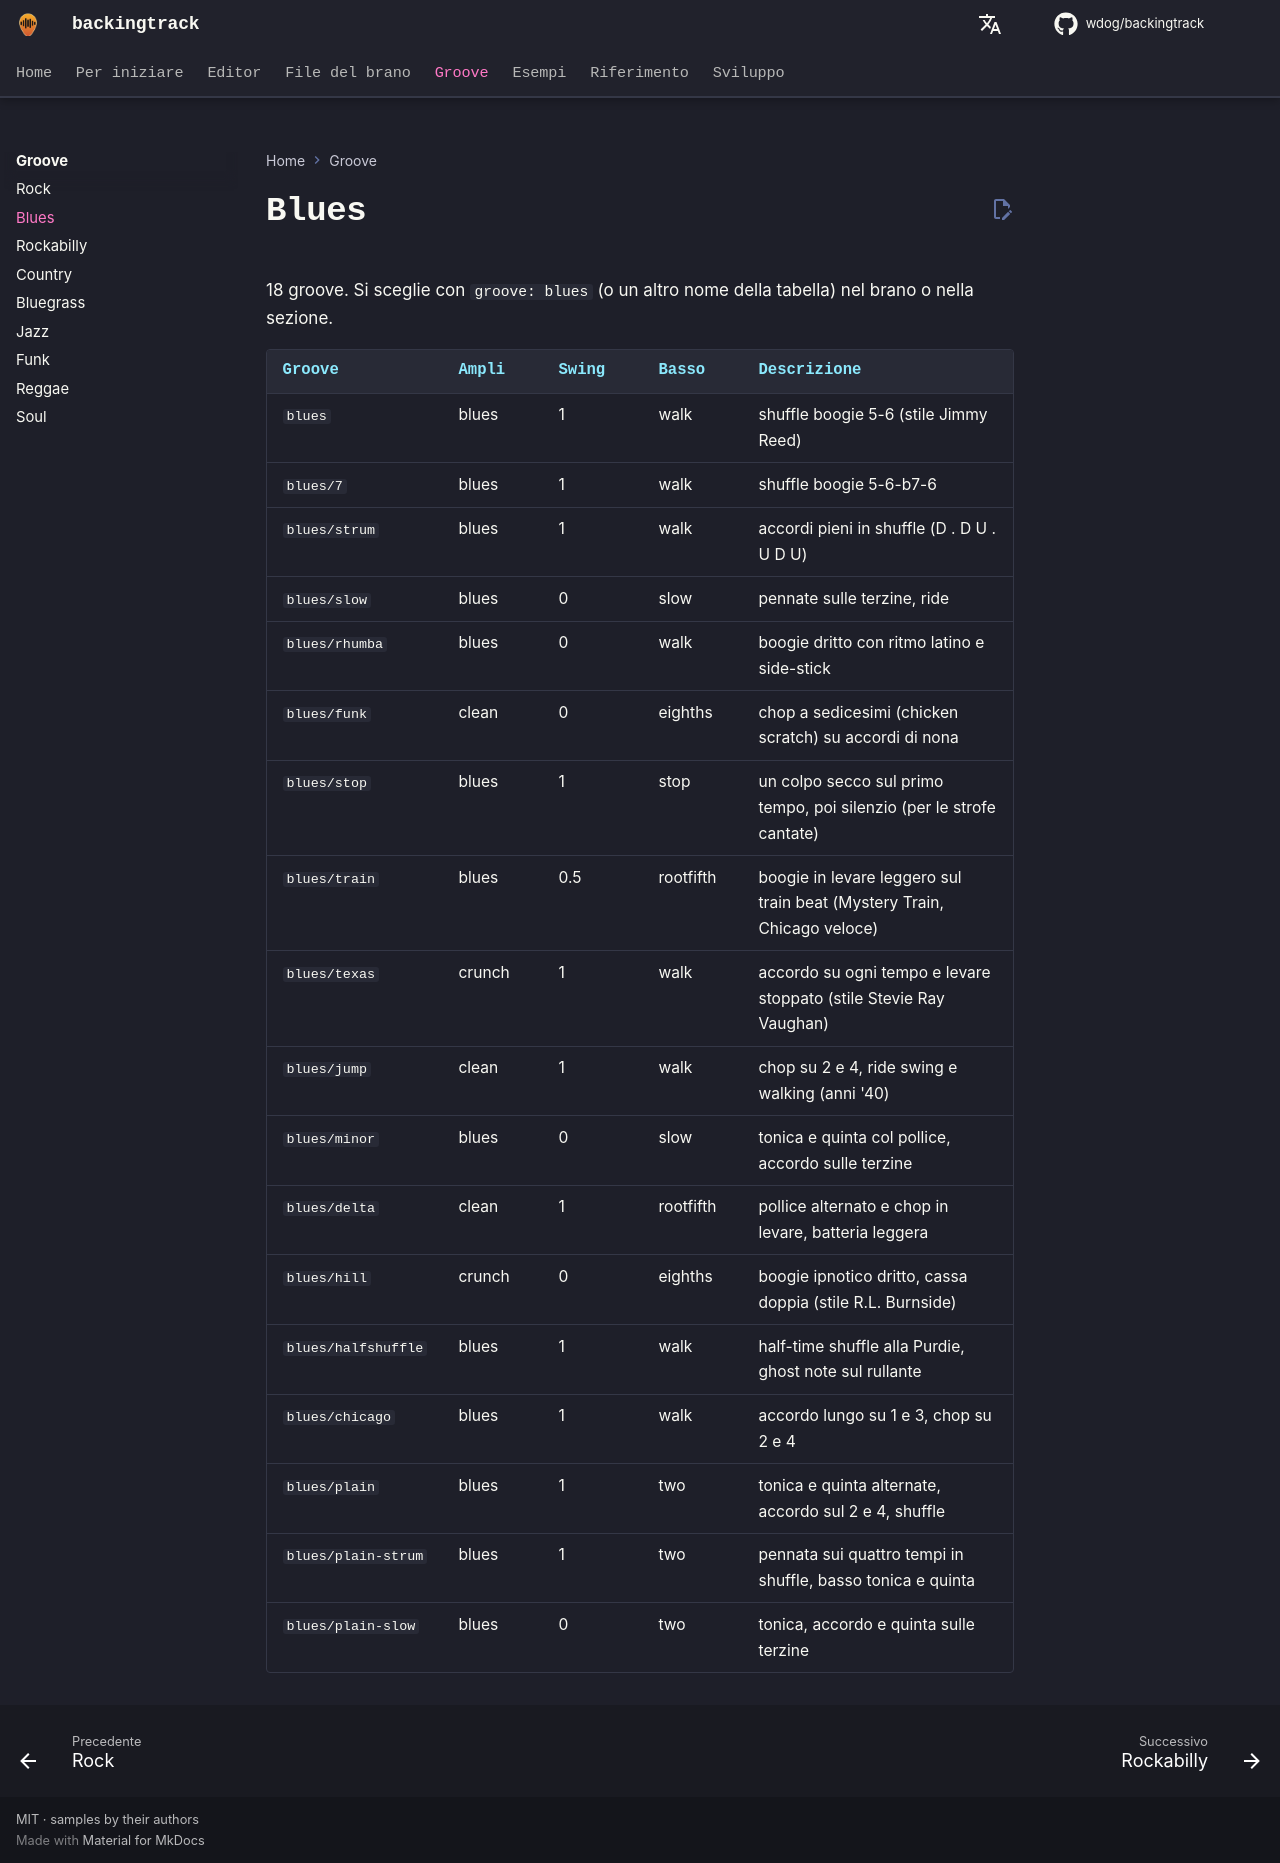

repository: wdog/backingtrack · page: it/grooves/blues/index.html · generator: mkdocs

# Blues

18 groove. Si sceglie con `groove: blues` (o un altro nome della tabella) nel brano o nella sezione.

| Groove | Ampli | Swing | Basso | Descrizione |
|---|---|---|---|---|
| `blues` | blues | 1 | walk | shuffle boogie 5-6 (stile Jimmy Reed) |
| `blues/7` | blues | 1 | walk | shuffle boogie 5-6-b7-6 |
| `blues/strum` | blues | 1 | walk | accordi pieni in shuffle (D . D U . U D U) |
| `blues/slow` | blues | 0 | slow | pennate sulle terzine, ride |
| `blues/rhumba` | blues | 0 | walk | boogie dritto con ritmo latino e side-stick |
| `blues/funk` | clean | 0 | eighths | chop a sedicesimi (chicken scratch) su accordi di nona |
| `blues/stop` | blues | 1 | stop | un colpo secco sul primo tempo, poi silenzio (per le strofe cantate) |
| `blues/train` | blues | 0.5 | rootfifth | boogie in levare leggero sul train beat (Mystery Train, Chicago veloce) |
| `blues/texas` | crunch | 1 | walk | accordo su ogni tempo e levare stoppato (stile Stevie Ray Vaughan) |
| `blues/jump` | clean | 1 | walk | chop su 2 e 4, ride swing e walking (anni '40) |
| `blues/minor` | blues | 0 | slow | tonica e quinta col pollice, accordo sulle terzine |
| `blues/delta` | clean | 1 | rootfifth | pollice alternato e chop in levare, batteria leggera |
| `blues/hill` | crunch | 0 | eighths | boogie ipnotico dritto, cassa doppia (stile R.L. Burnside) |
| `blues/halfshuffle` | blues | 1 | walk | half-time shuffle alla Purdie, ghost note sul rullante |
| `blues/chicago` | blues | 1 | walk | accordo lungo su 1 e 3, chop su 2 e 4 |
| `blues/plain` | blues | 1 | two | tonica e quinta alternate, accordo sul 2 e 4, shuffle |
| `blues/plain-strum` | blues | 1 | two | pennata sui quattro tempi in shuffle, basso tonica e quinta |
| `blues/plain-slow` | blues | 0 | two | tonica, accordo e quinta sulle terzine |
